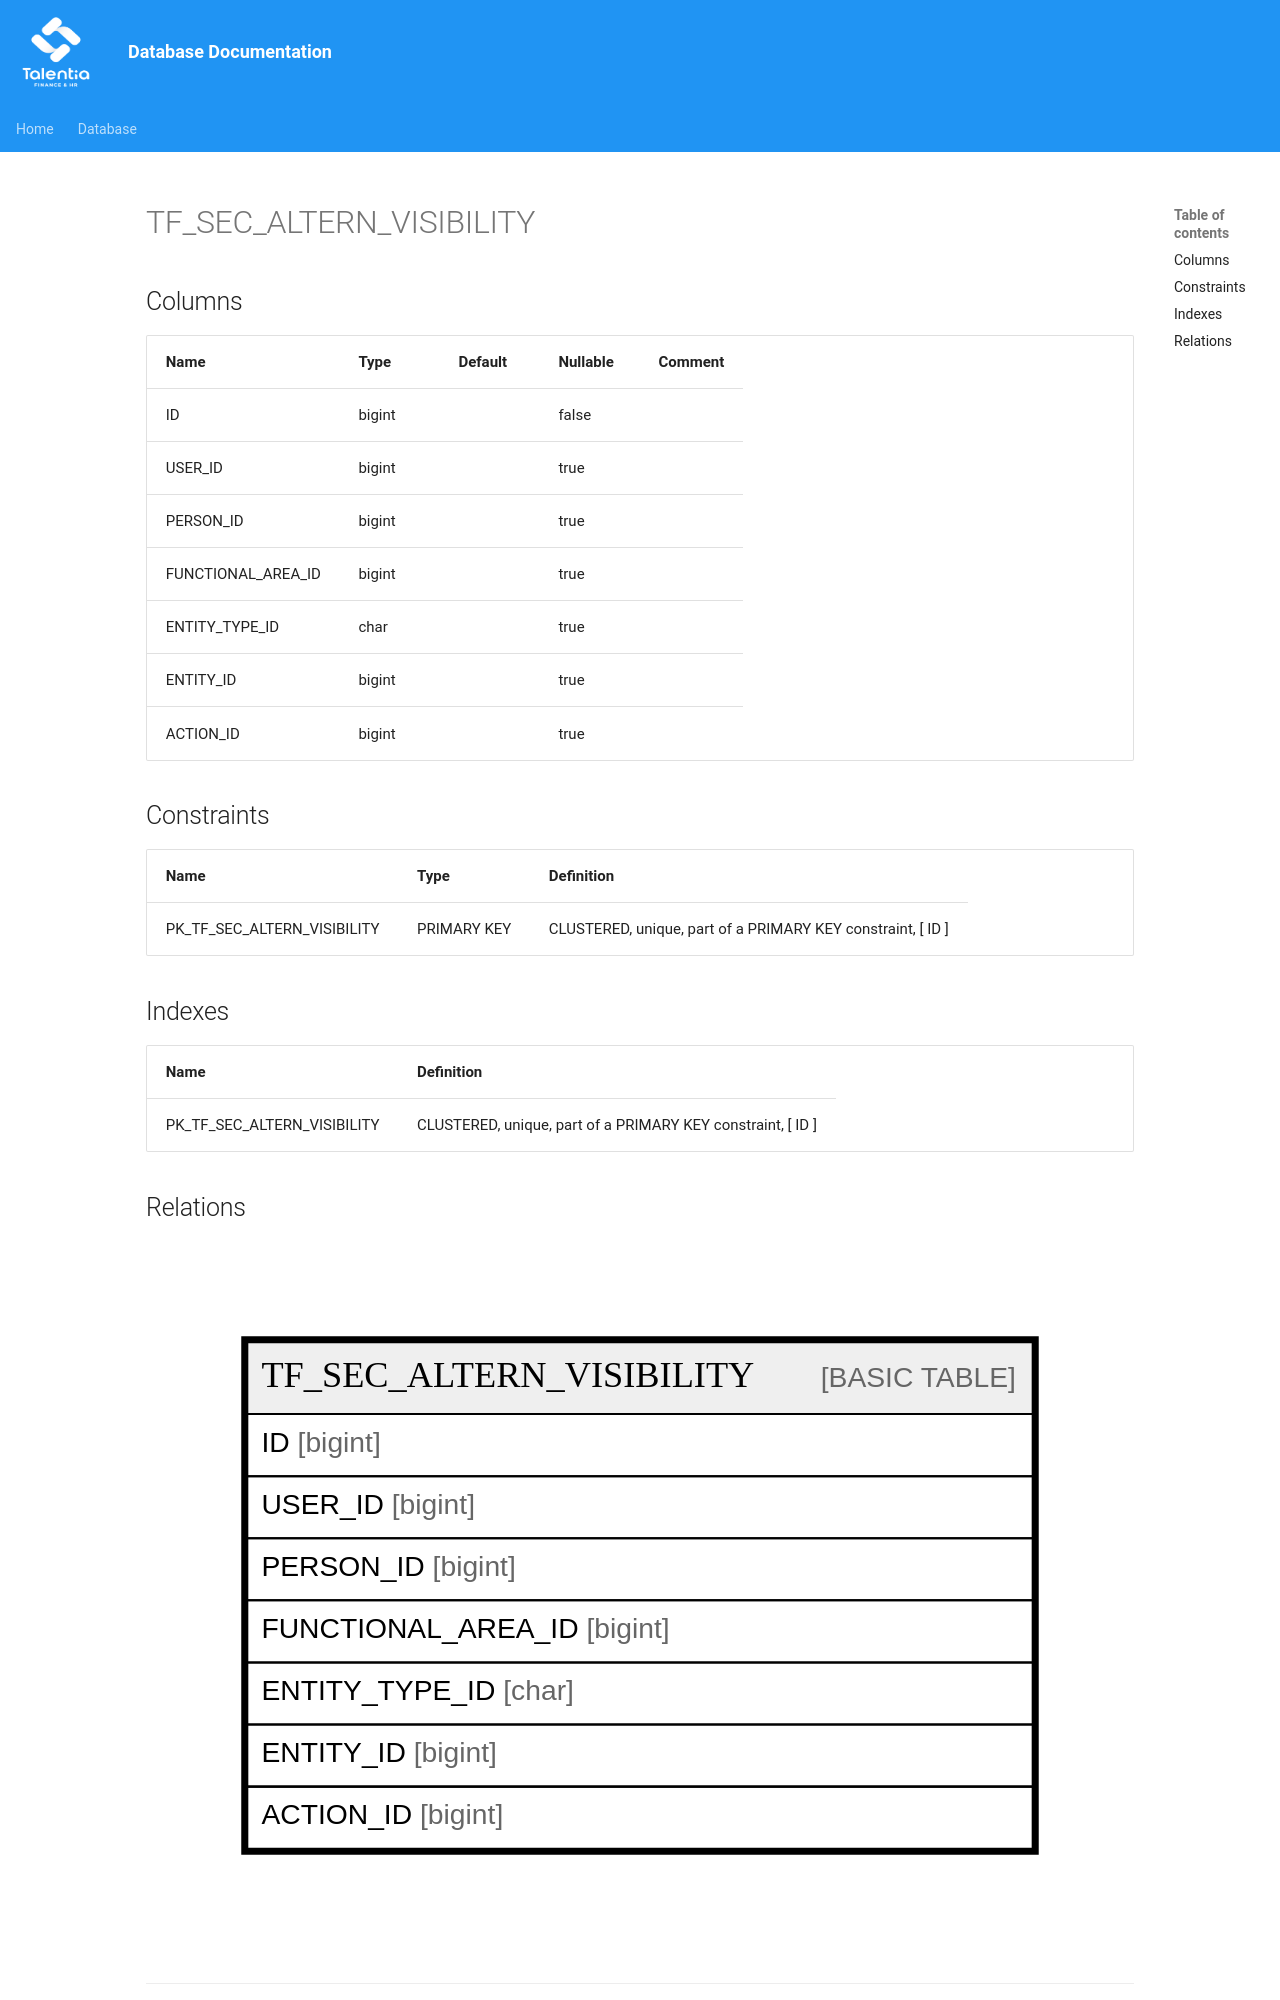

repository: giovanniporcelli/documentazione-db · page: schema/TF_SEC_ALTERN_VISIBILITY/index.html · generator: mkdocs

# TF_SEC_ALTERN_VISIBILITY

## Columns

| Name | Type | Default | Nullable | Comment |
| ---- | ---- | ------- | -------- | ------- |
| ID | bigint |  | false |  |
| USER_ID | bigint |  | true |  |
| PERSON_ID | bigint |  | true |  |
| FUNCTIONAL_AREA_ID | bigint |  | true |  |
| ENTITY_TYPE_ID | char |  | true |  |
| ENTITY_ID | bigint |  | true |  |
| ACTION_ID | bigint |  | true |  |

## Constraints

| Name | Type | Definition |
| ---- | ---- | ---------- |
| PK_TF_SEC_ALTERN_VISIBILITY | PRIMARY KEY | CLUSTERED, unique, part of a PRIMARY KEY constraint, [ ID ] |

## Indexes

| Name | Definition |
| ---- | ---------- |
| PK_TF_SEC_ALTERN_VISIBILITY | CLUSTERED, unique, part of a PRIMARY KEY constraint, [ ID ] |
